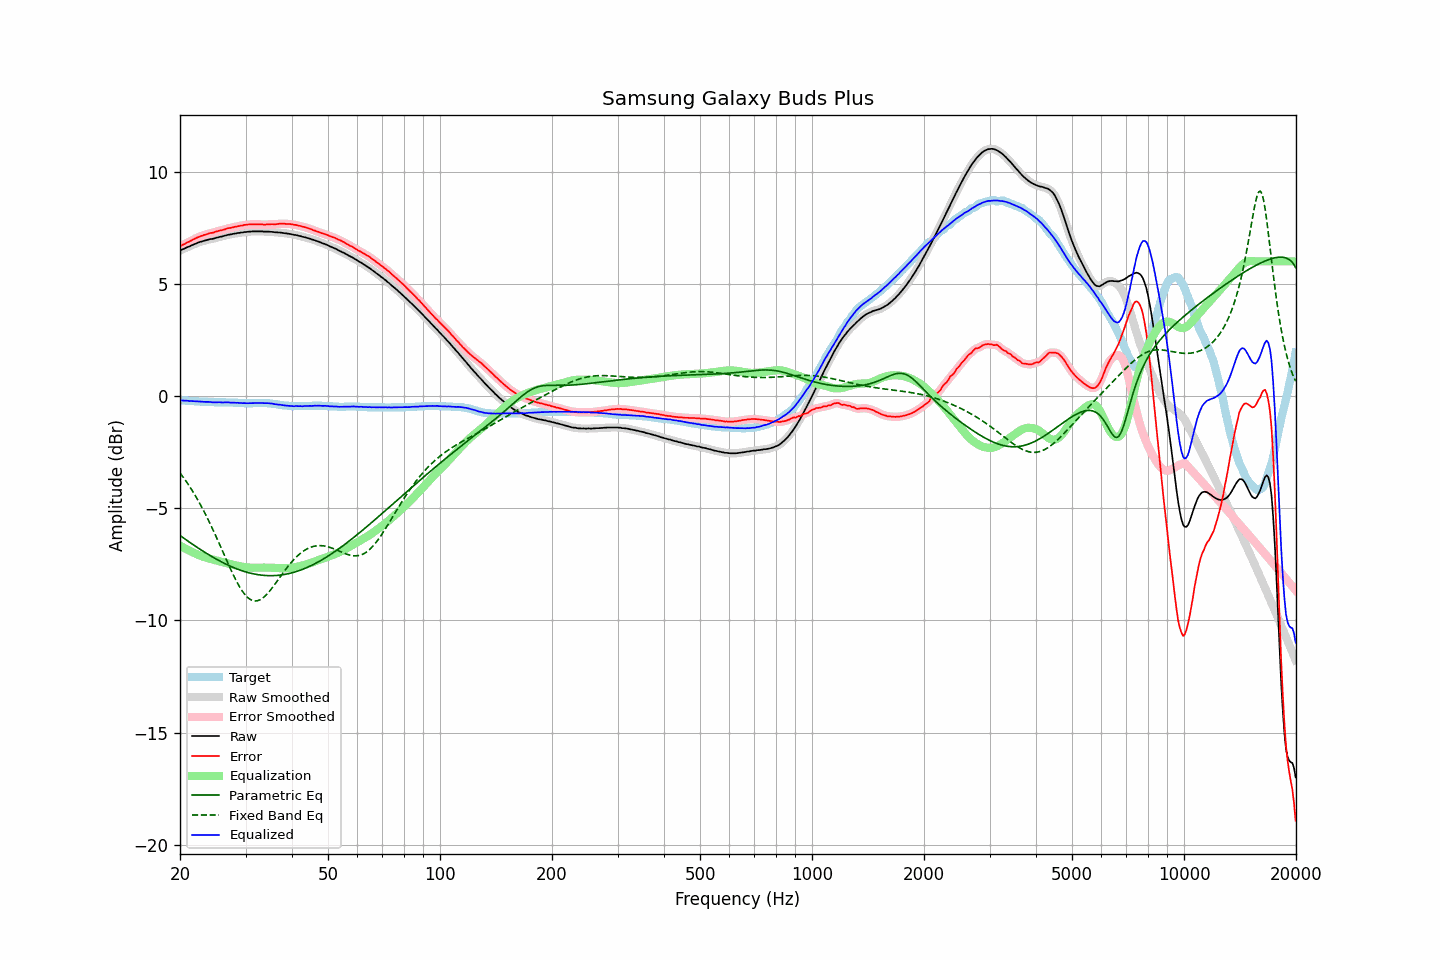

Source data for this figure (header and first rows):
frequency, raw, error, smoothed, error_smoothed, equalization, parametric_eq, fixed_band_eq, equalized_raw, equalized_smoothed, target
20.00, 6.49, 6.68, 6.49, 6.68, -6.67, -6.22, -3.43, -0.18, -0.19, -0.19
20.20, 6.52, 6.71, 6.52, 6.71, -6.71, -6.27, -3.52, -0.19, -0.19, -0.19
20.40, 6.55, 6.75, 6.55, 6.75, -6.75, -6.32, -3.62, -0.20, -0.20, -0.20
20.61, 6.58, 6.78, 6.58, 6.79, -6.79, -6.37, -3.72, -0.21, -0.20, -0.20
20.81, 6.62, 6.83, 6.61, 6.82, -6.82, -6.42, -3.82, -0.21, -0.21, -0.21
21.02, 6.65, 6.86, 6.65, 6.86, -6.86, -6.47, -3.93, -0.21, -0.22, -0.21
21.23, 6.67, 6.89, 6.68, 6.90, -6.90, -6.52, -4.03, -0.23, -0.22, -0.22
21.44, 6.71, 6.93, 6.71, 6.93, -6.93, -6.57, -4.15, -0.22, -0.23, -0.22
21.66, 6.74, 6.97, 6.74, 6.97, -6.97, -6.62, -4.26, -0.23, -0.23, -0.23
21.87, 6.77, 7.00, 6.77, 7.00, -7.00, -6.67, -4.38, -0.23, -0.23, -0.23
22.09, 6.80, 7.04, 6.80, 7.04, -7.04, -6.71, -4.50, -0.24, -0.24, -0.24
22.31, 6.83, 7.07, 6.83, 7.07, -7.07, -6.76, -4.62, -0.24, -0.24, -0.24
22.54, 6.86, 7.10, 6.86, 7.10, -7.10, -6.81, -4.75, -0.24, -0.24, -0.24
22.76, 6.88, 7.13, 6.88, 7.13, -7.13, -6.85, -4.88, -0.25, -0.25, -0.25
22.99, 6.90, 7.15, 6.90, 7.15, -7.15, -6.90, -5.01, -0.26, -0.25, -0.25
23.22, 6.92, 7.18, 6.92, 7.18, -7.18, -6.95, -5.15, -0.26, -0.26, -0.26
23.45, 6.94, 7.20, 6.94, 7.20, -7.20, -6.99, -5.29, -0.26, -0.26, -0.26
23.69, 6.96, 7.22, 6.96, 7.23, -7.22, -7.03, -5.43, -0.26, -0.26, -0.26
23.92, 6.98, 7.25, 6.98, 7.24, -7.24, -7.08, -5.58, -0.26, -0.26, -0.27
24.16, 7.00, 7.27, 6.99, 7.26, -7.26, -7.12, -5.73, -0.26, -0.27, -0.27
24.40, 7.00, 7.27, 7.01, 7.28, -7.28, -7.16, -5.88, -0.28, -0.28, -0.27
24.65, 7.02, 7.29, 7.02, 7.29, -7.30, -7.20, -6.04, -0.28, -0.28, -0.27
24.89, 7.04, 7.32, 7.04, 7.31, -7.32, -7.25, -6.19, -0.28, -0.28, -0.28
25.14, 7.06, 7.34, 7.06, 7.34, -7.34, -7.29, -6.35, -0.28, -0.28, -0.28
25.39, 7.08, 7.36, 7.08, 7.36, -7.36, -7.32, -6.51, -0.28, -0.28, -0.28
25.65, 7.10, 7.38, 7.10, 7.38, -7.38, -7.36, -6.67, -0.28, -0.28, -0.28
25.91, 7.11, 7.39, 7.11, 7.39, -7.40, -7.40, -6.83, -0.29, -0.28, -0.28
26.16, 7.13, 7.41, 7.13, 7.41, -7.42, -7.44, -7.00, -0.29, -0.29, -0.28
26.43, 7.15, 7.43, 7.15, 7.43, -7.43, -7.47, -7.16, -0.29, -0.29, -0.28
26.69, 7.17, 7.46, 7.17, 7.46, -7.45, -7.51, -7.32, -0.28, -0.28, -0.29
26.96, 7.19, 7.48, 7.18, 7.47, -7.47, -7.54, -7.48, -0.28, -0.29, -0.29
27.23, 7.20, 7.49, 7.20, 7.49, -7.49, -7.57, -7.64, -0.29, -0.29, -0.29
27.50, 7.21, 7.50, 7.21, 7.50, -7.51, -7.61, -7.80, -0.30, -0.29, -0.29
27.77, 7.23, 7.52, 7.22, 7.52, -7.52, -7.64, -7.95, -0.29, -0.30, -0.29
28.05, 7.24, 7.54, 7.24, 7.54, -7.54, -7.67, -8.09, -0.30, -0.30, -0.30
28.33, 7.25, 7.55, 7.25, 7.55, -7.55, -7.69, -8.23, -0.30, -0.30, -0.30
28.62, 7.27, 7.57, 7.26, 7.57, -7.57, -7.72, -8.37, -0.30, -0.30, -0.30
28.90, 7.27, 7.58, 7.27, 7.58, -7.58, -7.75, -8.49, -0.31, -0.31, -0.31
29.19, 7.29, 7.60, 7.28, 7.60, -7.60, -7.77, -8.61, -0.31, -0.31, -0.31
29.48, 7.29, 7.60, 7.29, 7.61, -7.61, -7.80, -8.72, -0.32, -0.32, -0.31
29.78, 7.31, 7.63, 7.30, 7.62, -7.62, -7.82, -8.81, -0.31, -0.32, -0.32
30.08, 7.31, 7.63, 7.31, 7.63, -7.63, -7.84, -8.90, -0.32, -0.32, -0.32
30.38, 7.32, 7.64, 7.32, 7.64, -7.64, -7.86, -8.97, -0.32, -0.32, -0.32
30.68, 7.33, 7.65, 7.32, 7.65, -7.64, -7.88, -9.03, -0.32, -0.32, -0.32
30.99, 7.33, 7.65, 7.33, 7.65, -7.65, -7.90, -9.08, -0.32, -0.32, -0.32
31.30, 7.34, 7.66, 7.34, 7.65, -7.65, -7.92, -9.11, -0.31, -0.32, -0.32
31.61, 7.34, 7.65, 7.34, 7.65, -7.65, -7.93, -9.13, -0.31, -0.31, -0.31
31.93, 7.34, 7.65, 7.34, 7.65, -7.65, -7.94, -9.13, -0.31, -0.31, -0.31
32.24, 7.34, 7.65, 7.34, 7.65, -7.65, -7.96, -9.12, -0.31, -0.31, -0.31
32.57, 7.34, 7.65, 7.34, 7.65, -7.65, -7.97, -9.10, -0.31, -0.31, -0.31
32.89, 7.34, 7.65, 7.34, 7.65, -7.65, -7.98, -9.07, -0.31, -0.31, -0.31
33.22, 7.34, 7.65, 7.33, 7.64, -7.65, -7.99, -9.03, -0.31, -0.31, -0.31
33.55, 7.33, 7.64, 7.33, 7.64, -7.65, -7.99, -8.97, -0.32, -0.31, -0.31
33.89, 7.33, 7.64, 7.33, 7.64, -7.65, -8.00, -8.91, -0.32, -0.32, -0.31
34.23, 7.33, 7.65, 7.33, 7.64, -7.65, -8.00, -8.84, -0.32, -0.32, -0.32
34.57, 7.33, 7.65, 7.33, 7.65, -7.65, -8.01, -8.76, -0.32, -0.32, -0.32
34.92, 7.32, 7.65, 7.32, 7.65, -7.65, -8.01, -8.67, -0.33, -0.33, -0.33
35.27, 7.32, 7.66, 7.32, 7.65, -7.65, -8.01, -8.58, -0.33, -0.34, -0.34
35.62, 7.31, 7.66, 7.31, 7.65, -7.66, -8.00, -8.49, -0.35, -0.35, -0.35
35.97, 7.30, 7.65, 7.30, 7.66, -7.66, -8.00, -8.39, -0.36, -0.36, -0.35
... 635 more rows
